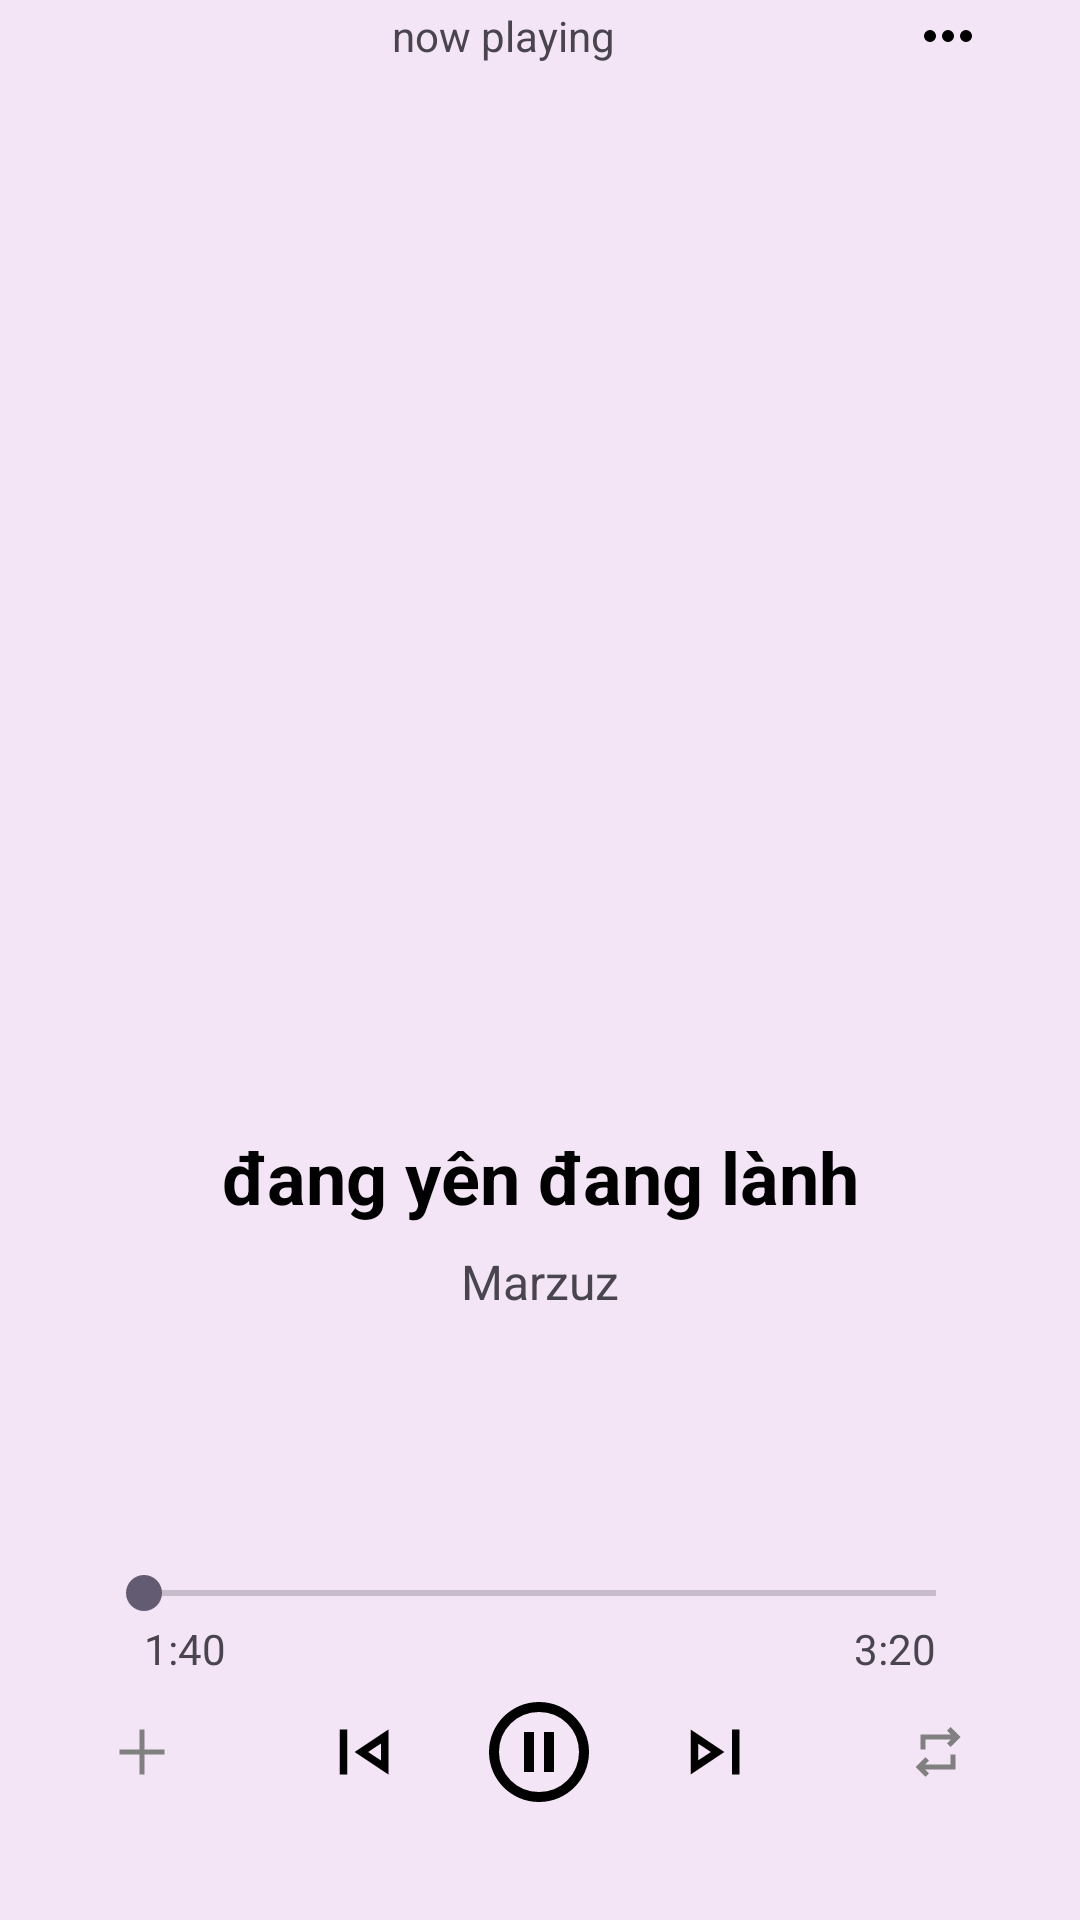

The Android layout XML behind this screen, and the referenced resources:
<!-- AndroidManifest.xml: application theme Theme.TrungNQ96_Assignment62 -->
<!-- res/layout/activity_song.xml -->
<?xml version="1.0" encoding="utf-8"?>
<androidx.constraintlayout.widget.ConstraintLayout xmlns:android="http://schemas.android.com/apk/res/android"
    xmlns:app="http://schemas.android.com/apk/res-auto"
    xmlns:tools="http://schemas.android.com/tools"
    android:id="@+id/main"
    android:layout_width="match_parent"
    android:layout_height="match_parent"
    android:background="#F3E5F5"
    tools:context=".activities.SongActivity">

    <LinearLayout
        android:id="@+id/linearLayout2"
        android:layout_width="match_parent"
        android:layout_height="wrap_content"
        android:gravity="center"
        android:orientation="horizontal"
        android:paddingStart="32dp"
        android:paddingEnd="32dp"
        app:layout_constraintEnd_toEndOf="parent"
        app:layout_constraintStart_toStartOf="parent"
        app:layout_constraintTop_toTopOf="parent">

        <ImageView
            android:id="@+id/imageView7"
            android:layout_width="wrap_content"
            android:layout_height="wrap_content"
            android:layout_weight="1"
            android:scaleType="fitStart"
            app:srcCompat="@drawable/arrow_drop_down_24dp" />

        <TextView
            android:id="@+id/textView3"
            android:layout_width="wrap_content"
            android:layout_height="wrap_content"
            android:layout_weight="1"
            android:gravity="center"
            android:text="now playing" />

        <ImageView
            android:id="@+id/imageView8"
            android:layout_width="wrap_content"
            android:layout_height="wrap_content"
            android:layout_weight="1"
            android:scaleType="fitEnd"
            app:srcCompat="@drawable/more_horiz_24dp" />
    </LinearLayout>

    <ImageView
        android:id="@+id/ivCoverSongPage"
        android:layout_width="0dp"
        android:layout_height="0dp"
        android:layout_marginStart="32dp"
        android:layout_marginTop="32dp"
        android:layout_marginEnd="32dp"

        android:scaleType="centerCrop"
        app:layout_constraintDimensionRatio="1:1"

        app:layout_constraintEnd_toEndOf="parent"
        app:layout_constraintStart_toStartOf="parent"
        app:layout_constraintTop_toBottomOf="@+id/linearLayout2" />

    <TextView
        android:id="@+id/tvSongTitleSongPage"
        android:layout_width="wrap_content"
        android:layout_height="wrap_content"
        android:layout_marginTop="24dp"
        android:gravity="center"
        android:text="đang yên đang lành"
        android:textColor="#000000"
        android:textSize="24sp"
        android:textStyle="bold"
        app:layout_constraintEnd_toEndOf="parent"
        app:layout_constraintHorizontal_bias="0.5"
        app:layout_constraintStart_toStartOf="parent"
        app:layout_constraintTop_toBottomOf="@+id/ivCoverSongPage" />

    <TextView
        android:id="@+id/tvArtistSongPage"
        android:layout_width="wrap_content"
        android:layout_height="wrap_content"
        android:layout_marginTop="8dp"
        android:gravity="center"
        android:text="Marzuz"
        android:textSize="16sp"
        app:layout_constraintEnd_toEndOf="parent"
        app:layout_constraintHorizontal_bias="0.5"
        app:layout_constraintStart_toStartOf="parent"
        app:layout_constraintTop_toBottomOf="@+id/tvSongTitleSongPage" />

    <LinearLayout
        android:id="@+id/linearLayout"
        android:layout_width="match_parent"
        android:layout_height="wrap_content"
        android:gravity="center"
        android:orientation="horizontal"
        android:paddingBottom="36dp"
        app:layout_constraintBottom_toBottomOf="parent"
        app:layout_constraintEnd_toEndOf="parent"
        app:layout_constraintStart_toStartOf="parent">

        <ImageView
            android:id="@+id/imageView2"
            android:layout_width="24dp"
            android:layout_height="20dp"
            android:layout_weight="3"
            app:srcCompat="@drawable/add_2_24dp"
            app:tint="#818080" />

        <ImageView
            android:id="@+id/imageView3"
            android:layout_width="30dp"
            android:layout_height="30dp"
            android:layout_weight="1"
            app:srcCompat="@drawable/skip_previous_24dp" />

        <ImageView
            android:id="@+id/ivPlayPauseButton"
            android:layout_width="40dp"
            android:layout_height="40dp"
            android:layout_weight="1"
            app:srcCompat="@drawable/pause_circle_24dp" />

        <ImageView
            android:id="@+id/imageView4"
            android:layout_width="30dp"
            android:layout_height="30dp"
            android:layout_weight="1"
            app:srcCompat="@drawable/skip_next_24dp" />

        <ImageView
            android:id="@+id/imageView6"
            android:layout_width="24dp"
            android:layout_height="20dp"
            android:layout_weight="3"
            app:srcCompat="@drawable/repeat_24dp"
            app:tint="#818080" />

    </LinearLayout>

    <SeekBar
        android:id="@+id/seekBar"
        android:layout_width="0dp"
        android:layout_height="wrap_content"
        android:layout_marginStart="32dp"
        android:layout_marginEnd="32dp"
        android:layout_marginBottom="24dp"
        app:layout_constraintBottom_toTopOf="@+id/linearLayout"
        app:layout_constraintEnd_toEndOf="parent"
        app:layout_constraintStart_toStartOf="parent" />

    <TextView
        android:id="@+id/textView4"
        android:layout_width="wrap_content"
        android:layout_height="wrap_content"
        android:layout_marginStart="16dp"
        android:text="1:40"
        app:layout_constraintStart_toStartOf="@+id/seekBar"
        app:layout_constraintTop_toBottomOf="@+id/seekBar" />

    <TextView
        android:id="@+id/textView5"
        android:layout_width="wrap_content"
        android:layout_height="wrap_content"
        android:layout_marginEnd="16dp"
        android:text="3:20"
        app:layout_constraintEnd_toEndOf="@+id/seekBar"
        app:layout_constraintTop_toBottomOf="@+id/seekBar" />
</androidx.constraintlayout.widget.ConstraintLayout>
<!-- resources referenced by this layout -->
<resources>
  <!-- drawable add_2_24dp (drawable) -->
  <vector xmlns:android="http://schemas.android.com/apk/res/android"
      android:width="24dp"
      android:height="24dp"
      android:viewportWidth="960"
      android:viewportHeight="960">
    <path
        android:pathData="M440,840v-320L120,520v-80h320v-320h80v320h320v80L520,520v320h-80Z"
        android:fillColor="#000000"/>
  </vector>
  <!-- drawable more_horiz_24dp (drawable) -->
  <vector xmlns:android="http://schemas.android.com/apk/res/android"
      android:width="24dp"
      android:height="24dp"
      android:viewportWidth="960"
      android:viewportHeight="960">
    <path
        android:pathData="M240,560q-33,0 -56.5,-23.5T160,480q0,-33 23.5,-56.5T240,400q33,0 56.5,23.5T320,480q0,33 -23.5,56.5T240,560ZM480,560q-33,0 -56.5,-23.5T400,480q0,-33 23.5,-56.5T480,400q33,0 56.5,23.5T560,480q0,33 -23.5,56.5T480,560ZM720,560q-33,0 -56.5,-23.5T640,480q0,-33 23.5,-56.5T720,400q33,0 56.5,23.5T800,480q0,33 -23.5,56.5T720,560Z"
        android:fillColor="#000000"/>
  </vector>
  <!-- drawable pause_circle_24dp (drawable) -->
  <vector xmlns:android="http://schemas.android.com/apk/res/android"
      android:width="24dp"
      android:height="24dp"
      android:viewportWidth="960"
      android:viewportHeight="960">
    <path
        android:pathData="M360,640h80v-320h-80v320ZM520,640h80v-320h-80v320ZM480,880q-83,0 -156,-31.5T197,763q-54,-54 -85.5,-127T80,480q0,-83 31.5,-156T197,197q54,-54 127,-85.5T480,80q83,0 156,31.5T763,197q54,54 85.5,127T880,480q0,83 -31.5,156T763,763q-54,54 -127,85.5T480,880ZM480,800q134,0 227,-93t93,-227q0,-134 -93,-227t-227,-93q-134,0 -227,93t-93,227q0,134 93,227t227,93ZM480,480Z"
        android:fillColor="#000000"/>
  </vector>
  <!-- drawable repeat_24dp (drawable) -->
  <vector xmlns:android="http://schemas.android.com/apk/res/android"
      android:width="24dp"
      android:height="24dp"
      android:viewportWidth="960"
      android:viewportHeight="960">
    <path
        android:pathData="M280,880 L120,720l160,-160 56,58 -62,62h406v-160h80v240L274,760l62,62 -56,58ZM200,440v-240h486l-62,-62 56,-58 160,160 -160,160 -56,-58 62,-62L280,280v160h-80Z"
        android:fillColor="#000000"/>
  </vector>
  <!-- drawable skip_next_24dp (drawable) -->
  <vector xmlns:android="http://schemas.android.com/apk/res/android"
      android:width="24dp"
      android:height="24dp"
      android:viewportWidth="960"
      android:viewportHeight="960">
    <path
        android:pathData="M660,720v-480h80v480h-80ZM220,720v-480l360,240 -360,240ZM300,480ZM300,570 L436,480 300,390v180Z"
        android:fillColor="#000000"/>
  </vector>
  <!-- drawable skip_previous_24dp (drawable) -->
  <vector xmlns:android="http://schemas.android.com/apk/res/android"
      android:width="24dp"
      android:height="24dp"
      android:viewportWidth="960"
      android:viewportHeight="960">
    <path
        android:pathData="M220,720v-480h80v480h-80ZM740,720L380,480l360,-240v480ZM660,480ZM660,570v-180l-136,90 136,90Z"
        android:fillColor="#000000"/>
  </vector>
  <style name="Theme.TrungNQ96_Assignment62" parent="Base.Theme.TrungNQ96_Assignment62" />
  <style name="Base.Theme.TrungNQ96_Assignment62" parent="Theme.Material3.DayNight.NoActionBar">
          
          
      </style>
</resources>
